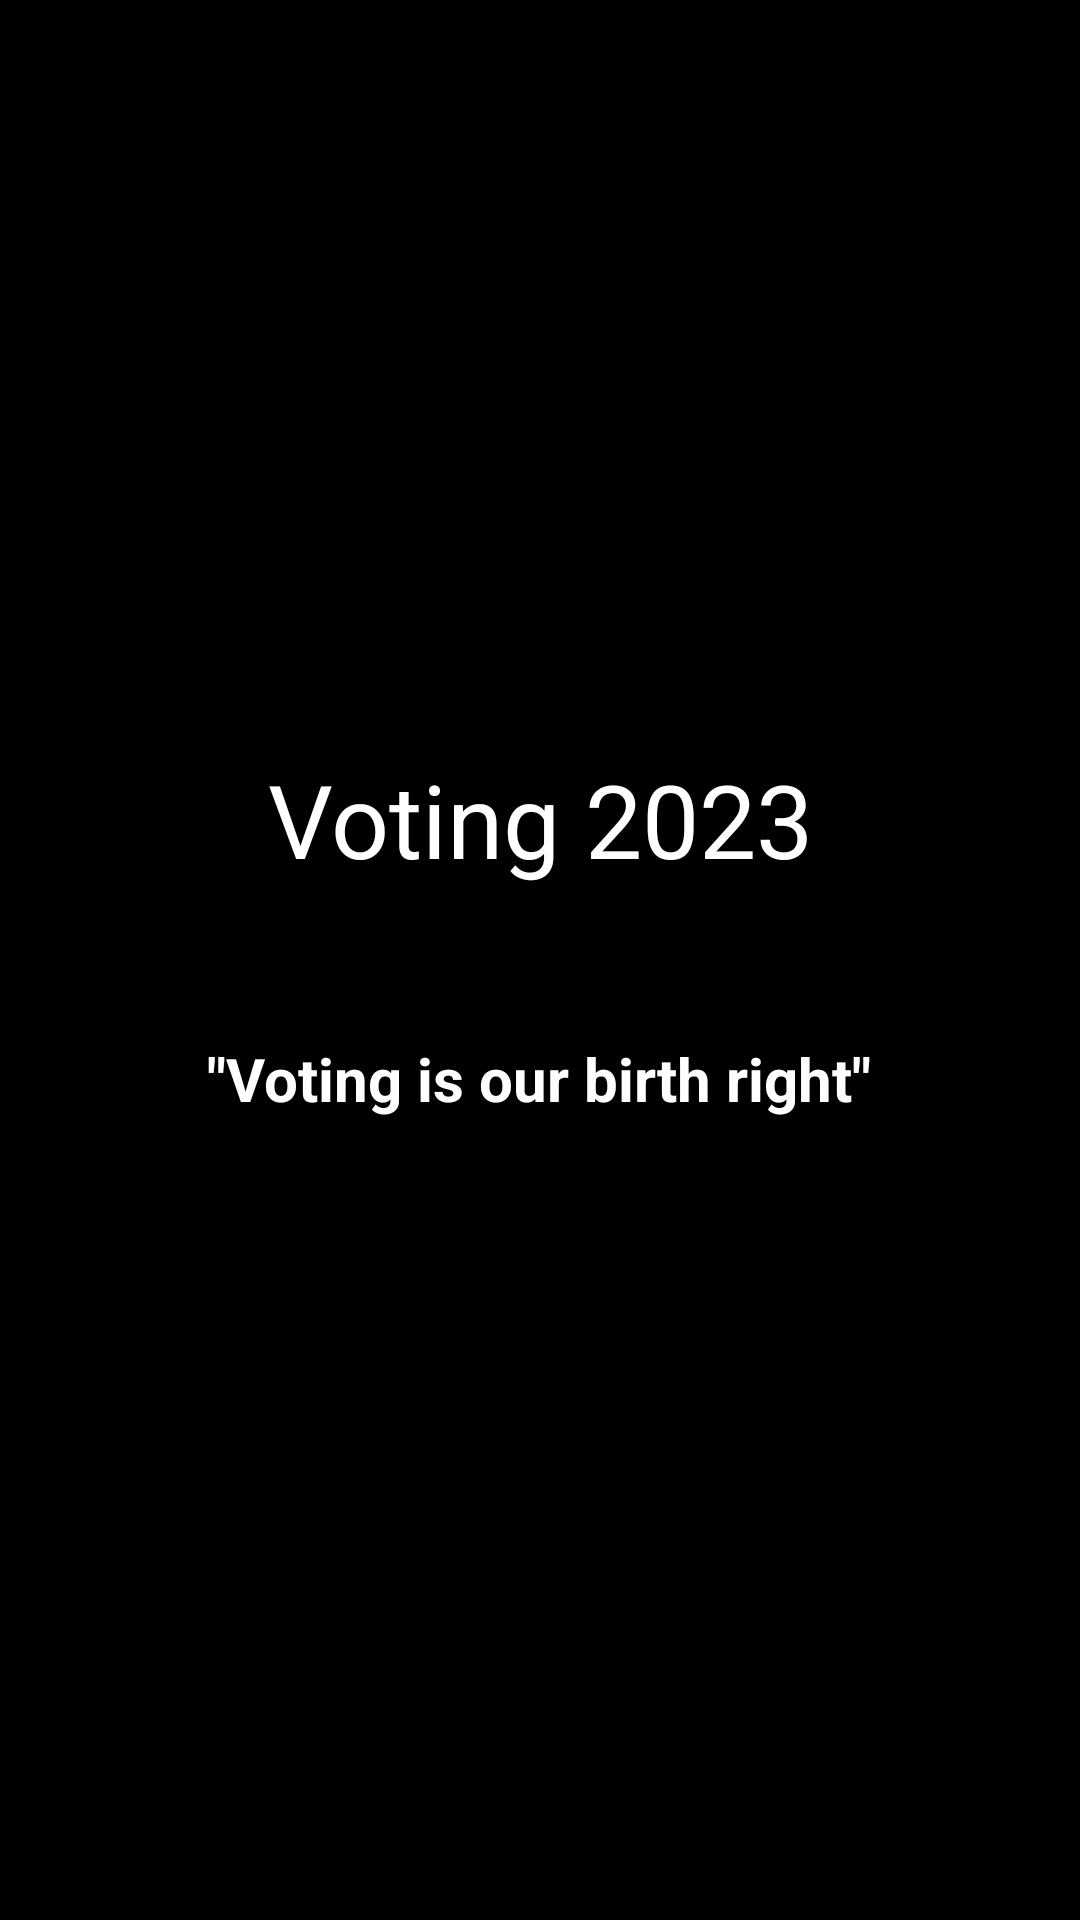

Reconstruct the res/layout file that produces this screen, plus the resources it refers to.
<!-- AndroidManifest.xml: application theme Theme.VotingApp2023 -->
<!-- res/layout/activity_splash_screen.xml -->
<?xml version="1.0" encoding="utf-8"?>
<androidx.constraintlayout.widget.ConstraintLayout xmlns:android="http://schemas.android.com/apk/res/android"
    xmlns:app="http://schemas.android.com/apk/res-auto"
    xmlns:tools="http://schemas.android.com/tools"
    android:layout_width="match_parent"
    android:layout_height="match_parent"
    android:background="@color/black"
    tools:context=".SplashScreen">

    <LinearLayout
        android:layout_width="match_parent"
        android:layout_height="match_parent"
        android:orientation="vertical"
        android:gravity="center_horizontal">

        <TextView
            android:id="@+id/textView"
            android:layout_width="246dp"
            android:layout_height="146dp"
            android:gravity="center"
            android:text="Voting 2023"
            android:layout_marginTop="200dp"

            android:textColor="#FFFFFF"
            android:textSize="34sp" />

        <TextView
            android:id="@+id/anim"
            android:layout_width="wrap_content"
            android:layout_height="wrap_content"
            android:text="&quot;Voting is our birth right&quot;"
            android:textColor="#FFFFFF"
            android:textSize="20sp"
            android:textStyle="bold" />
    </LinearLayout>

</androidx.constraintlayout.widget.ConstraintLayout>
<!-- resources referenced by this layout -->
<resources>
  <style name="Theme.VotingApp2023" parent="Theme.MaterialComponents.DayNight.DarkActionBar">
          
          <item name="colorPrimary">#E91E63</item>
          <item name="colorPrimaryVariant">#A5053B</item>
          <item name="colorOnPrimary">@color/white</item>
          
          <item name="colorSecondary">@color/teal_200</item>
          <item name="colorSecondaryVariant">@color/teal_700</item>
          <item name="colorOnSecondary">@color/black</item>
          
          <item name="android:statusBarColor">?attr/colorPrimaryVariant</item>
          
      </style>
  <!-- not gathered from this repository: default colours our renderer supplied (Android Studio template values) -->
  <color name="teal_200">#FF03DAC5</color>
  <color name="teal_700">#FF018786</color>
  <color name="black">#FF000000</color>
  <color name="white">#FFFFFFFF</color>
</resources>
